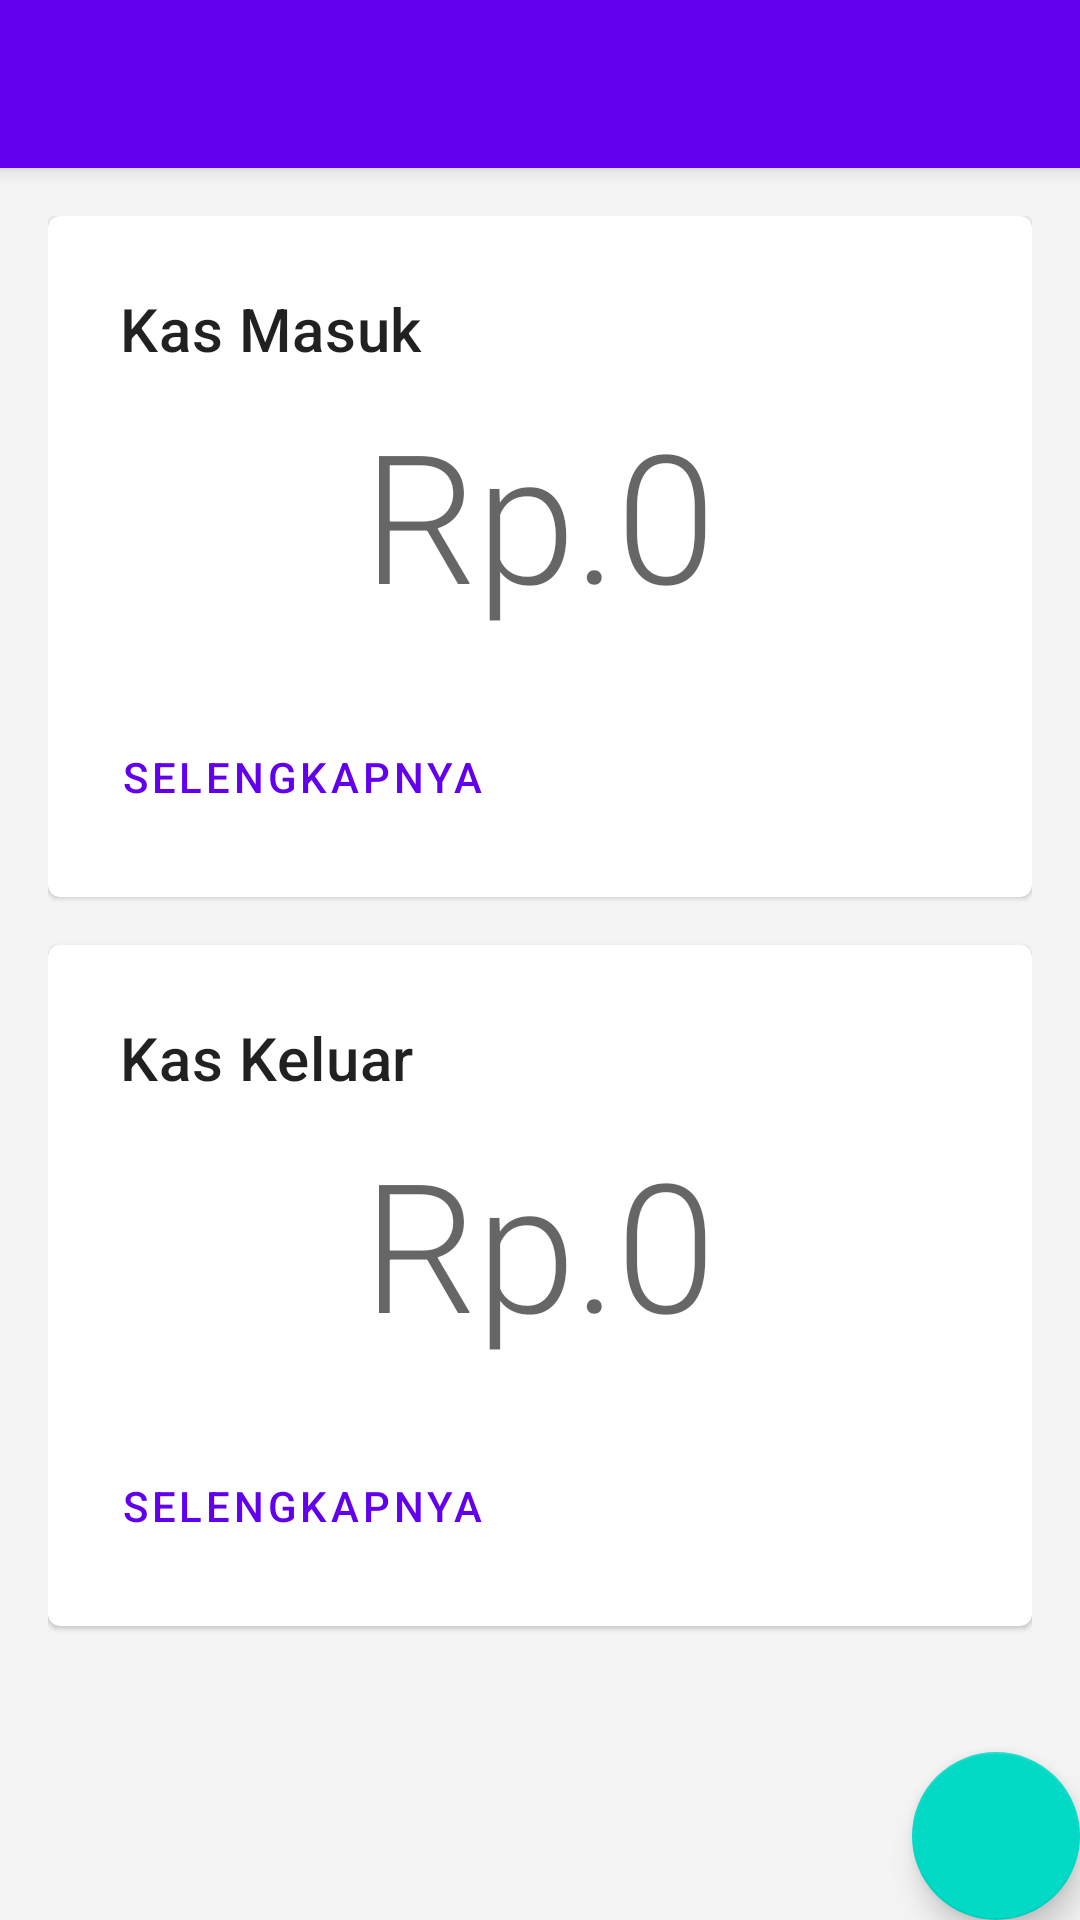

Android layout source for this screen:
<!-- AndroidManifest.xml: activity theme AppTheme.NoActionBar -->
<!-- res/layout/activity_main.xml -->
<?xml version="1.0" encoding="utf-8"?>
<androidx.coordinatorlayout.widget.CoordinatorLayout xmlns:android="http://schemas.android.com/apk/res/android"
    xmlns:app="http://schemas.android.com/apk/res-auto"
    xmlns:tools="http://schemas.android.com/tools"
    android:layout_width="match_parent"
    android:layout_height="match_parent"
    tools:context=".MainActivity">

    <com.google.android.material.appbar.AppBarLayout
        android:layout_width="match_parent"
        android:layout_height="wrap_content"
        android:theme="@style/AppTheme.AppBarOverlay">

        <androidx.appcompat.widget.Toolbar
            android:id="@+id/toolbar"
            android:layout_width="match_parent"
            android:layout_height="?attr/actionBarSize"
            android:background="?attr/colorPrimary"
            app:popupTheme="@style/AppTheme.PopupOverlay" />

    </com.google.android.material.appbar.AppBarLayout>

    <include layout="@layout/content_main" />

    <com.google.android.material.floatingactionbutton.FloatingActionButton
        android:id="@+id/fab"
        android:layout_width="wrap_content"
        android:layout_height="wrap_content"
        android:layout_gravity="bottom|end"
        android:layout_margin="@dimen/fab_margin"
        app:srcCompat="@drawable/ic_baseline_add_24_white" />

</androidx.coordinatorlayout.widget.CoordinatorLayout>
<!-- res/layout/content_main.xml (included above) -->
<?xml version="1.0" encoding="utf-8"?>
<androidx.constraintlayout.widget.ConstraintLayout xmlns:android="http://schemas.android.com/apk/res/android"
    xmlns:app="http://schemas.android.com/apk/res-auto"
    android:layout_width="match_parent"
    android:layout_height="match_parent"
    app:layout_behavior="@string/appbar_scrolling_view_behavior"
    android:padding="16dp">
    <com.google.android.material.card.MaterialCardView
        android:layout_width="match_parent"
        android:layout_height="wrap_content"
        android:id="@+id/mcvMainKasMasuk"
        app:layout_constraintStart_toStartOf="parent"
        app:layout_constraintEnd_toEndOf="parent"
        app:layout_constraintTop_toTopOf="parent">

        <LinearLayout
            android:layout_width="match_parent"
            android:layout_height="wrap_content"
            android:orientation="vertical"
            android:layout_margin="8dp">
            <LinearLayout
                android:layout_width="match_parent"
                android:layout_height="wrap_content"
                android:orientation="vertical"
                android:padding="16dp">

                
                <TextView
                    android:layout_width="wrap_content"
                    android:layout_height="wrap_content"
                    android:text="@string/title_kas_masuk"
                    android:textAppearance="?attr/textAppearanceHeadline6"
                    />
                <TextView
                    android:layout_width="wrap_content"
                    android:layout_height="wrap_content"
                    android:id="@+id/tvMainKasMasukValue"
                    android:layout_marginTop="8dp"
                    android:layout_gravity="center"
                    android:text="Rp.0"
                    android:textAppearance="?attr/textAppearanceHeadline2"/>

            </LinearLayout>

            
            <LinearLayout
                android:layout_width="wrap_content"
                android:layout_height="wrap_content"
                android:layout_margin="8dp"
                android:orientation="horizontal">
                <com.google.android.material.button.MaterialButton
                    android:layout_width="wrap_content"
                    android:layout_height="wrap_content"
                    android:id="@+id/btnMainKasMasuk"
                    android:layout_marginEnd="8dp"
                    android:text="@string/read_more"
                    style="?attr/borderlessButtonStyle"
                    />
            </LinearLayout>

        </LinearLayout>
    </com.google.android.material.card.MaterialCardView>

    <com.google.android.material.card.MaterialCardView
        android:layout_width="match_parent"
        android:layout_height="wrap_content"
        app:layout_constraintStart_toStartOf="parent"
        app:layout_constraintEnd_toEndOf="parent"
        android:layout_marginTop="16dp"
        app:layout_constraintTop_toBottomOf="@id/mcvMainKasMasuk">

        <LinearLayout
            android:layout_width="match_parent"
            android:layout_height="wrap_content"
            android:orientation="vertical"
            android:layout_margin="8dp">
            <LinearLayout
                android:layout_width="match_parent"
                android:layout_height="wrap_content"
                android:orientation="vertical"
                android:padding="16dp">

                
                <TextView
                    android:layout_width="wrap_content"
                    android:layout_height="wrap_content"
                    android:text="@string/title_kas_keluar"
                    android:textAppearance="?attr/textAppearanceHeadline6"
                    />
                <TextView
                    android:layout_width="wrap_content"
                    android:layout_height="wrap_content"
                    android:id="@+id/tvMainKasKeluarValue"
                    android:layout_marginTop="8dp"
                    android:layout_gravity="center"
                    android:text="Rp.0"
                    android:textAppearance="?attr/textAppearanceHeadline2"/>

            </LinearLayout>

            
            <LinearLayout
                android:layout_width="wrap_content"
                android:layout_height="wrap_content"
                android:layout_margin="8dp"
                android:orientation="horizontal">
                <com.google.android.material.button.MaterialButton
                    android:layout_width="wrap_content"
                    android:layout_height="wrap_content"
                    android:id="@+id/btnMainKasKeluar"
                    android:layout_marginEnd="8dp"
                    android:text="@string/read_more"
                    style="?attr/borderlessButtonStyle"
                    />
            </LinearLayout>

        </LinearLayout>
    </com.google.android.material.card.MaterialCardView>
</androidx.constraintlayout.widget.ConstraintLayout>
<!-- resources referenced by this layout -->
<resources>
  <string name="read_more">Selengkapnya</string>
  <string name="title_kas_keluar">Kas Keluar</string>
  <string name="title_kas_masuk">Kas Masuk</string>
  <style name="AppTheme.AppBarOverlay" parent="ThemeOverlay.AppCompat.Dark.ActionBar" />
  <style name="AppTheme.PopupOverlay" parent="ThemeOverlay.AppCompat.Light" />
  <style name="AppTheme.NoActionBar">
          <item name="windowActionBar">false</item>
          <item name="windowNoTitle">true</item>
      </style>
</resources>
